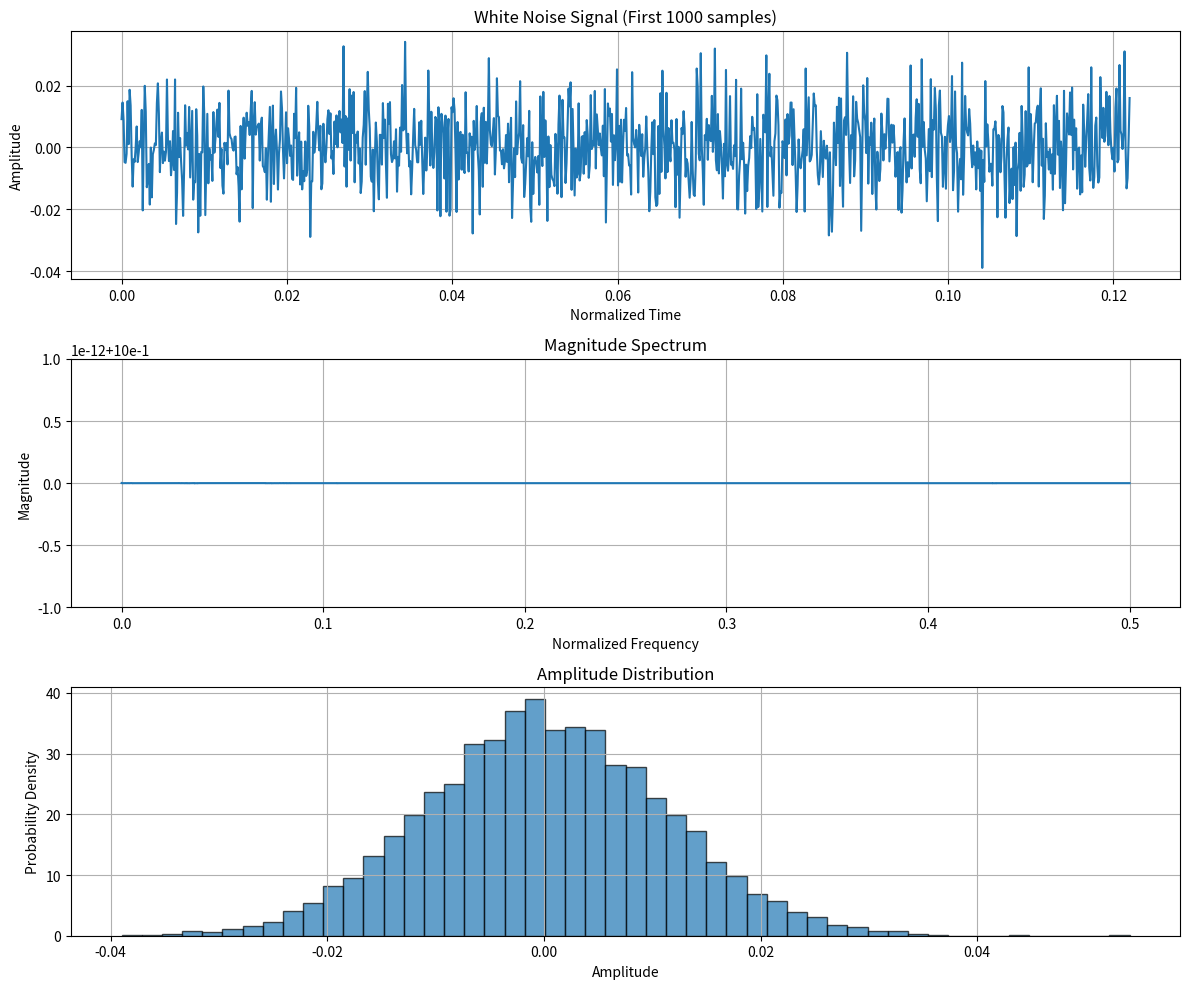

Source code (Python):
import numpy as np
import matplotlib.pyplot as plt

def generate_white_noise(N, seed=42):
    """
    Generate reproducible white noise using inverse FFT with constant amplitude and random phase.

    Parameters:
    N (int): Number of samples
    seed (int): Random seed for reproducibility

    Returns:
    numpy.ndarray: Generated white noise signal
    """
    # Set random seed for reproducibility
    np.random.seed(seed)

    # For real FFT, we need N//2 + 1 frequency bins
    n_freqs = N // 2 + 1

    # Create constant amplitude spectrum
    amplitude = 1.0
    magnitudes = np.full(n_freqs, amplitude)

    # Generate random phases (0 to 2π)
    phases = np.random.uniform(0, 2*np.pi, n_freqs)

    # Special handling for DC and Nyquist components (must be real)
    phases[0] = 0  # DC component
    if N % 2 == 0:  # If N is even, set Nyquist frequency phase to 0
        phases[-1] = 0

    # Create complex spectrum
    spectrum = magnitudes * np.exp(1j * phases)

    # Perform inverse real FFT to get time domain signal
    signal = np.fft.irfft(spectrum, n=N)

    return signal

def calculate_crest_factor(signal):
    """
    Calculate the crest factor of a signal.
    Crest factor = Peak value / RMS value

    Parameters:
    signal (numpy.ndarray): Input signal

    Returns:
    float: Crest factor
    """
    peak_value = np.max(np.abs(signal))
    rms_value = np.sqrt(np.mean(signal**2))
    crest_factor = peak_value / rms_value
    return crest_factor

def main():
    # Parameters
    N = 8192  # Number of samples
    seed = 42  # Random seed for reproducibility

    # Generate white noise
    noise = generate_white_noise(N, seed)

    # Calculate crest factor
    crest_factor = calculate_crest_factor(noise)

    # Print results
    print(f"Generated {N} samples of white noise")
    print(f"Crest Factor: {crest_factor:.4f}")
    print(f"Crest Factor (dB): {20 * np.log10(crest_factor):.2f} dB")

    # Additional statistics
    print(f"\nSignal Statistics:")
    print(f"Mean: {np.mean(noise):.6f}")
    print(f"Standard Deviation: {np.std(noise):.6f}")
    print(f"Peak Value: {np.max(np.abs(noise)):.6f}")
    print(f"RMS Value: {np.sqrt(np.mean(noise**2)):.6f}")

    # Plot the signal and its spectrum
    fig, (ax1, ax2, ax3) = plt.subplots(3, 1, figsize=(12, 10))

    # Time domain plot
    time = np.arange(N) / N
    ax1.plot(time[:1000], noise[:1000])  # Show first 1000 samples
    ax1.set_title('White Noise Signal (First 1000 samples)')
    ax1.set_xlabel('Normalized Time')
    ax1.set_ylabel('Amplitude')
    ax1.grid(True)

    # Frequency domain magnitude
    freqs = np.fft.rfftfreq(N)
    fft_magnitude = np.abs(np.fft.rfft(noise))
    ax2.plot(freqs, fft_magnitude)
    ax2.set_title('Magnitude Spectrum')
    ax2.set_xlabel('Normalized Frequency')
    ax2.set_ylabel('Magnitude')
    ax2.grid(True)

    # Histogram of signal values
    ax3.hist(noise, bins=50, density=True, alpha=0.7, edgecolor='black')
    ax3.set_title('Amplitude Distribution')
    ax3.set_xlabel('Amplitude')
    ax3.set_ylabel('Probability Density')
    ax3.grid(True)

    plt.tight_layout()
    plt.show()

    return noise, crest_factor

if __name__ == "__main__":
    signal, cf = main()
